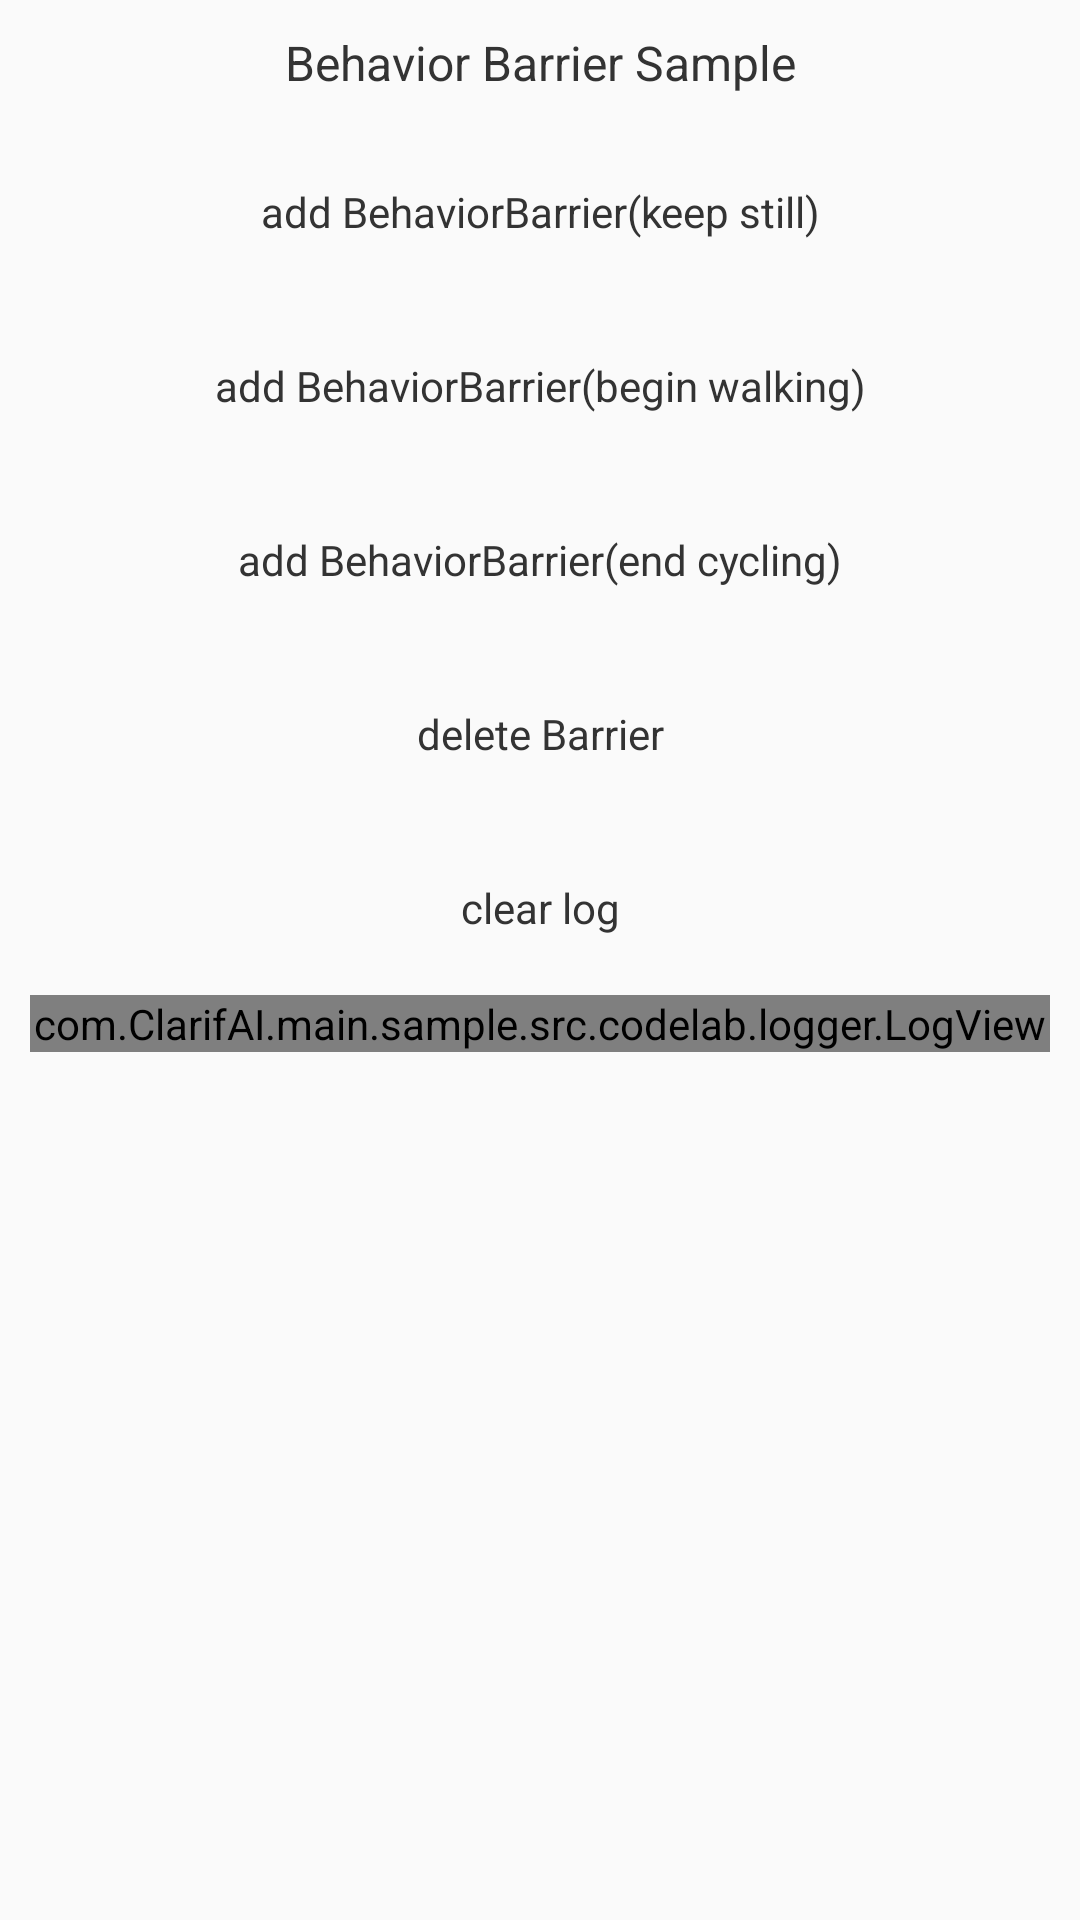

Here is an Android app screen rendered from its layout file. Give the layout XML and the strings, colors and styles it references.
<!-- AndroidManifest.xml: application theme MaterialTheme -->
<!-- res/layout/activity_behavior_barrier.xml -->
<?xml version="1.0" encoding="utf-8"?>


<LinearLayout xmlns:android="http://schemas.android.com/apk/res/android"

    xmlns:tools="http://schemas.android.com/tools"
    android:layout_width="match_parent"
    android:layout_height="match_parent"
    android:orientation="vertical"
    android:paddingLeft="@dimen/activity_title_margin"
    android:paddingTop="@dimen/activity_title_margin"
    android:paddingRight="@dimen/activity_title_margin"
    tools:context="com.sample.com.huawei.mlkit.sample.activity.eyesgpt.codelab.awareness.barrier.BehaviorBarrierActivity">

    <TextView
        style="@style/TitleStyle"
        android:text="@string/awareness_behaviorBarrier"
        />
    <Button
        android:id="@+id/add_behaviorBarrier_keeping"
        style="@style/ButtonStyle"
        android:text="@string/awareness_behaviorBarrier_keeping"
        />
    <Button
        android:id="@+id/add_behaviorBarrier_beginning"
        style="@style/ButtonStyle"
        android:text="@string/awareness_behaviorBarrier_beginning"/>
    <Button
        android:id="@+id/add_behaviorBarrier_ending"
        style="@style/ButtonStyle"
        android:text="@string/awareness_behaviorBarrier_ending"
        />
    <Button
        android:id="@+id/delete_barrier"
        style="@style/ButtonStyle"
        android:text="@string/awareness_deleteBarrier"
        />
    <Button
        android:id="@+id/clear_log"
        android:text="@string/clear_log"
        style="@style/ButtonStyle"/>
    <ScrollView
        android:id="@+id/log_scroll"
        android:layout_width="match_parent"
        android:layout_height="match_parent">
        <com.ClarifAI.main.sample.src.codelab.logger.LogView
            android:id="@+id/logView"
            android:layout_width="match_parent"
            android:layout_height="wrap_content"/>
    </ScrollView>
</LinearLayout>
<!-- resources referenced by this layout -->
<resources>
  <dimen name="activity_title_margin">10dp</dimen>
  <string name="awareness_behaviorBarrier">Behavior Barrier Sample</string>
  <string name="awareness_behaviorBarrier_beginning">add BehaviorBarrier(begin walking)</string>
  <string name="awareness_behaviorBarrier_ending">add BehaviorBarrier(end cycling)</string>
  <string name="awareness_behaviorBarrier_keeping">add BehaviorBarrier(keep still)</string>
  <string name="awareness_deleteBarrier">delete Barrier</string>
  <string name="clear_log">clear log</string>
  <style name="ButtonStyle" parent="@android:style/Widget.Button">
          <item name="android:layout_width">match_parent</item>
          <item name="android:layout_height">wrap_content</item>
          <item name="android:background">@drawable/bg_btn_selector</item>
          <item name="android:textColor">@color/text_black</item>
          <item name="android:padding">10dp</item>
          <item name="android:layout_margin">5dp</item>
          <item name="android:textSize">14sp</item>
      </style>
  <style name="TitleStyle" parent="@android:style/Widget.TextView">
          <item name="android:layout_width">match_parent</item>
          <item name="android:layout_height">wrap_content</item>
          <item name="android:gravity">center</item>
          <item name="android:layout_marginBottom">10dp</item>
          <item name="android:textSize">16sp</item>
          <item name="android:textColor">@color/text_black</item>
      </style>
  <style name="MaterialTheme" parent="Theme.AppCompat.Light.NoActionBar">
          <item name="android:windowFullscreen">false</item>
          <item name="android:popupMenuStyle">@style/menuStyle</item>
          <item name="android:dropDownListViewStyle">@style/menuStyle</item>
          <item name="android:textAppearanceSmallPopupMenu">@style/menuStyle</item>
          <item name="android:textAppearanceLargePopupMenu">@style/menuStyle</item>
          <item name="buttonStyle">@style/Widget.AppCompat.Button.Borderless</item>
      </style>
  <color name="text_black">#333333</color>
  <style name="menuStyle">
          <item name="android:textColor">@color/secondary_text_color</item>
          <item name="android:textSize">@dimen/text_size_11sp</item>
      </style>
  <color name="secondary_text_color">#626262</color>
  <dimen name="text_size_11sp">11sp</dimen>
</resources>
